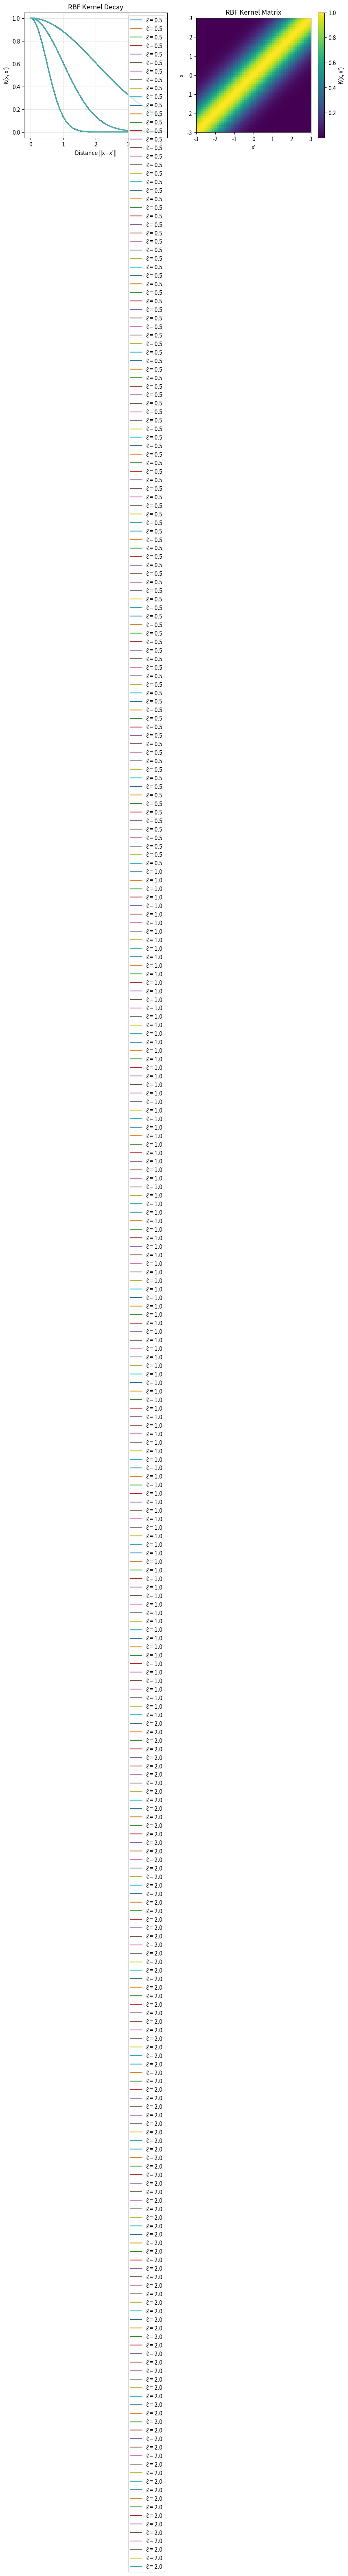
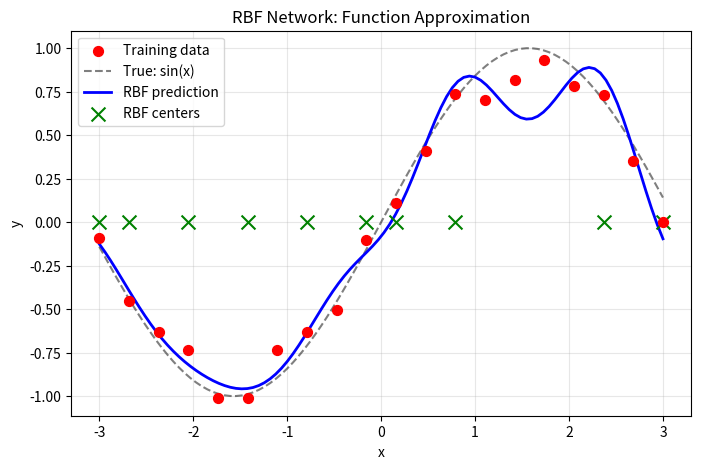

Here is the Python script that generated these plots, in order:
import numpy as np
import matplotlib.pyplot as plt


def rbf_kernel(x1, x2, lengthscale=1.0):
    """
    Compute RBF (Gaussian) kernel between inputs.
    
    K(x1, x2) = exp(-||x1 - x2||^2 / (2 * lengthscale^2))
    """
    # Squared Euclidean distance
    # Shape: (n1, n2) where n1 = len(x1), n2 = len(x2)
    sq_dist = np.sum(x1**2, axis=1, keepdims=True) + \
              np.sum(x2**2, axis=1) - \
              2 * x1 @ x2.T
    
    return np.exp(-sq_dist / (2 * lengthscale**2))


# Example: visualize kernel as function of distance
d = np.linspace(0, 4, 100).reshape(-1, 1)
zeros = np.zeros_like(d)

plt.figure(figsize=(10, 4))

# Left plot: kernel vs distance for different lengthscales
plt.subplot(1, 2, 1)
for ls in [0.5, 1.0, 2.0]:
    k = rbf_kernel(d, zeros, lengthscale=ls)
    plt.plot(d, k, label=f"ℓ = {ls}")
plt.xlabel("Distance ||x - x'||")
plt.ylabel("K(x, x')")
plt.title("RBF Kernel Decay")
plt.legend()
plt.grid(alpha=0.3)

# Right plot: kernel matrix heatmap
plt.subplot(1, 2, 2)
X = np.linspace(-3, 3, 50).reshape(-1, 1)
K = rbf_kernel(X, X, lengthscale=1.0)
plt.imshow(K, cmap="viridis", origin="lower", extent=[-3, 3, -3, 3])
plt.colorbar(label="K(x, x')")
plt.xlabel("x'")
plt.ylabel("x")
plt.title("RBF Kernel Matrix")

plt.tight_layout()
plt.show()

class RBFNetwork:
    """
    Simple RBF Network for function approximation.
    
    Model: f(x) = Σ w_i * φ(||x - c_i||)
    """
    
    def __init__(self, n_centers, lengthscale=1.0):
        self.n_centers = n_centers
        self.lengthscale = lengthscale
        self.centers = None
        self.weights = None
    
    def fit(self, X, y):
        """Fit RBF network to data."""
        # Choose centers (can use k-means, but here: random subset)
        idx = np.random.choice(len(X), self.n_centers, replace=False)
        self.centers = X[idx]
        
        # Compute design matrix: Φ[i,j] = rbf(X[i], centers[j])
        Phi = rbf_kernel(X, self.centers, self.lengthscale)
        
        # Solve for weights: (Φ^T Φ)^{-1} Φ^T y
        self.weights = np.linalg.lstsq(Phi, y, rcond=None)[0]
        return self
    
    def predict(self, X):
        """Predict at new points."""
        Phi = rbf_kernel(X, self.centers, self.lengthscale)
        return Phi @ self.weights


# Demo: approximate a nonlinear function
np.random.seed(42)
X_train = np.linspace(-3, 3, 20).reshape(-1, 1)
y_train = np.sin(X_train).ravel() + 0.1 * np.random.randn(20)

X_test = np.linspace(-3, 3, 100).reshape(-1, 1)
y_true = np.sin(X_test).ravel()

model = RBFNetwork(n_centers=10, lengthscale=0.5).fit(X_train, y_train)
y_pred = model.predict(X_test)

plt.figure(figsize=(8, 5))
plt.scatter(X_train, y_train, c="red", s=50, label="Training data", zorder=3)
plt.plot(X_test, y_true, "k--", label="True: sin(x)", alpha=0.5)
plt.plot(X_test, y_pred, "b-", linewidth=2, label="RBF prediction")
plt.scatter(model.centers, np.zeros(len(model.centers)), 
            c="green", s=100, marker="x", label="RBF centers", zorder=2)
plt.xlabel("x")
plt.ylabel("y")
plt.legend()
plt.title("RBF Network: Function Approximation")
plt.grid(alpha=0.3)
plt.show()